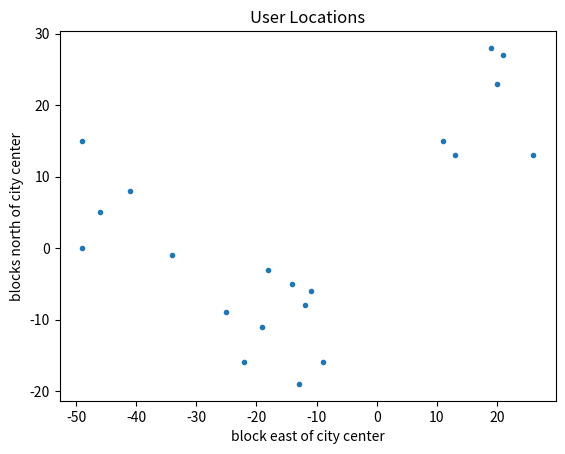

Python code for this plot:
import matplotlib.pyplot as plt

inputs = [[-14,-5],[13,13],[20,23],[-19,-11],[-9,-16],[21,27],[-49,15],[26,13],[-46,5],[-34,-1],[11,15],[-49,0],[-22,-16],[19,28],[-12,-8],[-13,-19],[-41,8],[-11,-6],[-25,-9],[-18,-3]]
x, y = zip(*inputs)

plt.xlabel('block east of city center')
plt.ylabel('blocks north of city center')
plt.title('User Locations')
plt.plot(x, y, '.')
plt.show()
